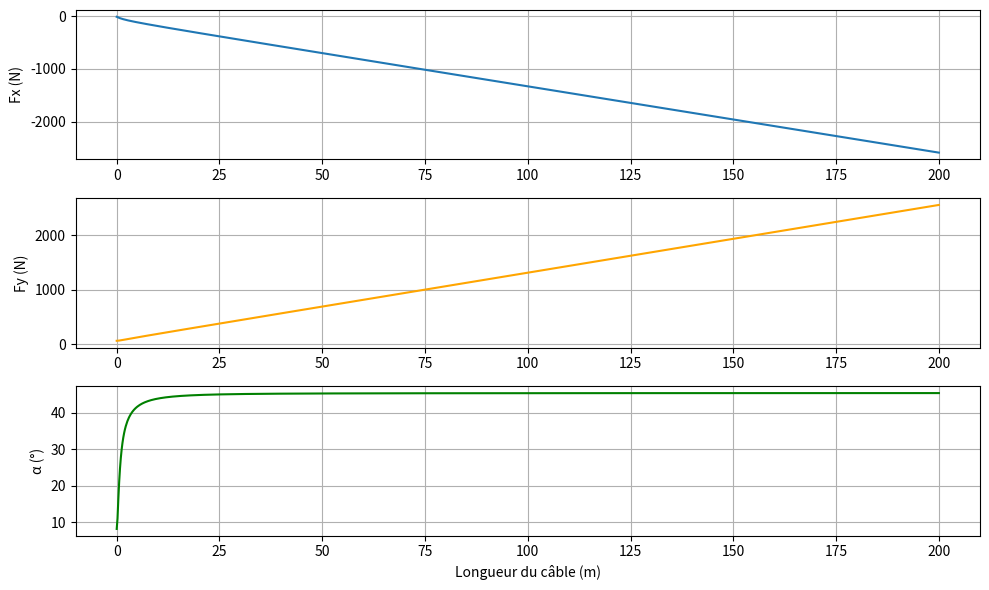
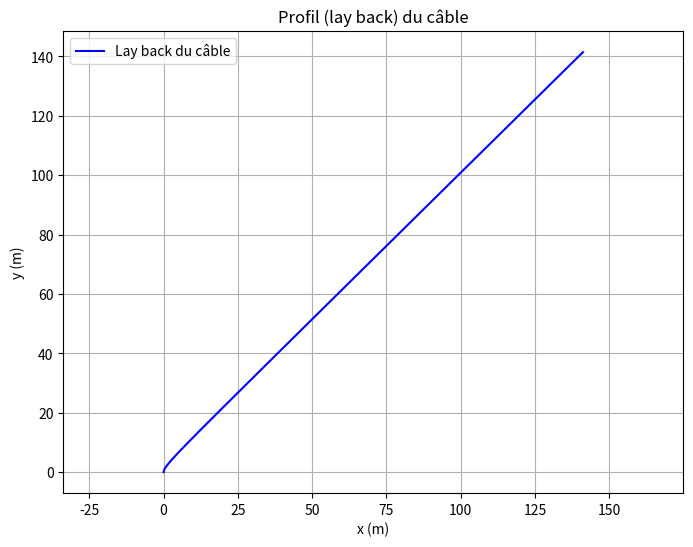

Here is the Python script that generated these plots, in order:
import numpy as np
import matplotlib.pyplot as plt


def reynolds_number(rho, v, L_char, mu):
    return rho * v * L_char / mu


def calculate_layback(
        rho, v, mu, g, m,
        Cp_sphere_sonar, Cf_cyl_sonar, S_sphere_sonar, S_cyl_sonar,
        Cp_cable, Cf_cable, D_sonar, D_cable, L_cable, n, d,
        alpha_1, Fx_1, Fy_1
):
    # Nombre de Reynolds sonar
    L_char_sonar = D_sonar  # ou autre caractéristique pertinente
    Re = reynolds_number(rho, v, L_char_sonar, mu)
    print(f"Reynolds du sonar = {Re:.2e}")

    # Nombre de Reynolds câble
    L_char_cable = D_cable  # ou autre caractéristique pertinente
    Re = reynolds_number(rho, v, L_char_cable, mu)
    print(f"Reynolds du cable = {Re:.2e}")

    # Tensions initiales
    Tx = 0.5 * rho * v ** 2 * (Cp_sphere_sonar * S_sphere_sonar + Cf_cyl_sonar * S_cyl_sonar)
    Ty = m * g

    deltaL = L_cable / n

    Fx = [Fx_1]
    Fy = [Fy_1]
    alpha = [alpha_1]

    for i in range(n):
        cos_alpha = np.cos(alpha[-1])
        sin_alpha = np.sin(alpha[-1])

        delta_Fx = 0.5 * rho * np.pi * D_cable * deltaL * v ** 2 * (Cp_cable * cos_alpha ** 3 + Cf_cable * sin_alpha ** 3)
        delta_Fy = 0.5 * rho * np.pi * D_cable * deltaL * v ** 2 * cos_alpha * sin_alpha * (
                    -Cp_cable * cos_alpha + Cf_cable * sin_alpha) + g*deltaL*((rho*np.pi* D_cable**2) /4 - d)

        Fx_next = Fx[-1] - delta_Fx
        Fy_next = Fy[-1] - delta_Fy

        Fx.append(Fx_next)
        Fy.append(Fy_next)

        delta_Fx_diff = Fx_next + Fx[-2]
        delta_Fy_diff = Fy_next + Fy[-2]

        alpha_next = np.arctan2(-delta_Fx_diff, delta_Fy_diff)


        alpha.append(alpha_next)

    return Fx, Fy, alpha



# === Paramètres d'exemple ===

rho = 1027  # kg/m^3 (eau salée)
mu = ((1.89 + 0.8) / 2 ) * 10**(-3)   # Pa.s
v = (1.54 + 2.06) / 2  # m/s (vitesse relative)
g = 9.81  # m/s^2
m = 6.7  # kg (masse sonar)
Cp_cable = 1.1
Cf_cable = 0.004
D_sonar = 0.06  # m (diamètre câble)
D_cable = 0.00630
L_sonar = 0.00850  # m (longueur totale)
L_cable = 200 #à modifier
Cp_sphere_sonar = 0.5
Cf_cyl_sonar = 0.002
S_sphere_sonar = np.pi * D_sonar**2  # m²
S_cyl_sonar = np.pi * D_sonar * L_sonar  # m²
S_sphere_cable = np.pi * D_cable**2  # m²
S_cyl_cable = np.pi * D_cable * L_cable  # m²
n = 1000  # Nombre de tronçons
d = 4.0 / 1000 #g/m

# Tensions initiales
Tx = 0.5 * rho * (v ** 2) * (Cp_sphere_sonar * S_sphere_sonar + Cf_cyl_sonar * S_cyl_sonar)
Ty = m * g

print(f"Tx : {Tx}, Ty : {Ty}")

# Conditions initiales
alpha_1 = np.pi/2 - np.arctan2(Ty,Tx)
Fx_1 = - Tx  # N
Fy_1 =  Ty  # N

print(f"alpha_1 = {alpha_1* 180 / np.pi}")

Fx, Fy, alpha = calculate_layback(
    rho, v, mu, g, m,
    Cp_sphere_sonar, Cf_cyl_sonar, S_sphere_sonar, S_cyl_sonar,
    Cp_cable, Cf_cable, D_sonar, D_cable, L_cable, n, d,
    alpha_1, Fx_1, Fy_1
)

# === Tracé des résultats ===
s = np.linspace(0, L_cable, n + 1)

plt.figure(figsize=(10, 6))
plt.subplot(3, 1, 1)
plt.plot(s, Fx, label='Fx')
plt.ylabel('Fx (N)')
plt.grid()

plt.subplot(3, 1, 2)
plt.plot(s, Fy, label='Fy', color='orange')
plt.ylabel('Fy (N)')
plt.grid()

plt.subplot(3, 1, 3)
plt.plot(s, np.degrees(alpha), label='alpha', color='green')
plt.xlabel('Longueur du câble (m)')
plt.ylabel('α (°)')
plt.grid()

plt.tight_layout()
plt.show()




# === Calcul de la lay back ===
x = [0]
y = [0]

deltaL = L_cable / n

for i in range(n):
    dx = deltaL * np.sin(alpha[i])
    dy = deltaL * np.cos(alpha[i])
    x.append(x[-1] + dx)
    y.append(y[-1] + dy)

# === Tracé de la lay back ===
plt.figure(figsize=(8, 6))
plt.plot(x, y, label="Lay back du câble", color="blue")
plt.xlabel("x (m)")
plt.ylabel("y (m)")
plt.title("Profil (lay back) du câble")
plt.axis('equal')
plt.grid()
plt.legend()
plt.show()
